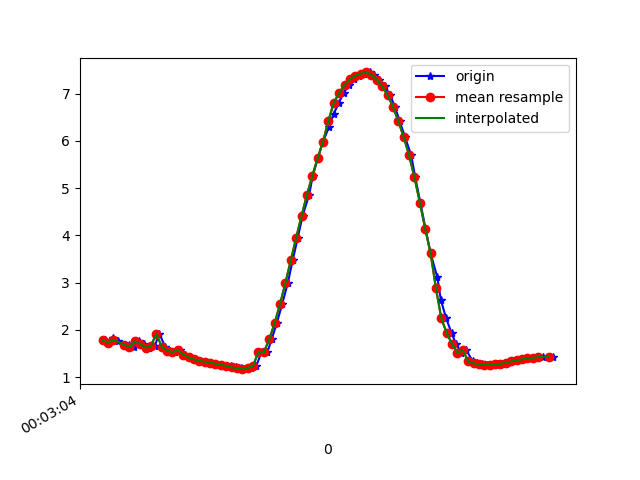

Data behind this chart, as committed beside it:
1617667384128, 363020767307835, 1.78328, -2.0058565, 9.42531
1617667384142, 363020786538605, 1.727, -2.02, 9.433
1617667384160, 363020805769375, 1.83, -2.075, 9.401
1617667384179, 363020825000145, 1.763, -2.048, 9.42
1617667384200, 363020844230915, 1.687, -2.172, 9.406
1617667384218, 363020863461685, 1.689, -2.154, 9.41
1617667384236, 363020882692455, 1.639, -2.174, 9.414
1617667384256, 363020901923225, 1.758, -2.187, 9.39
1617667384276, 363020921153995, 1.705, -2.142, 9.41
1617667384293, 363020940384765, 1.626, -2.256, 9.397
1617667384314, 363020959615535, 1.659, -2.22, 9.4
1617667384331, 363020978846305, 1.924, -1.985, 9.402
1617667384353, 363020998077075, 1.644, -2.304, 9.382
1617667384370, 363021017307845, 1.563, -2.276, 9.403
1617667384390, 363021036538615, 1.53, -2.43, 9.37
1617667384407, 363021055769385, 1.578, -2.412, 9.367
1617667384427, 363021075000155, 1.479, -2.396, 9.387
1617667384446, 363021094230925, 1.419, -2.565, 9.351
1617667384465, 363021113461695, 1.376, -2.563, 9.358
1617667384483, 363021132692465, 1.346, -2.567, 9.362
1617667384505, 363021151923235, 1.328, -2.561, 9.366
1617667384522, 363021171154005, 1.306, -2.558, 9.37
1617667384541, 363021190384775, 1.286, -2.557, 9.373
1617667384561, 363021209615545, 1.264, -2.56, 9.375
1617667384580, 363021228846315, 1.246, -2.562, 9.377
1617667384598, 363021248077085, 1.228, -2.56, 9.38
1617667384617, 363021267307855, 1.21, -2.552, 9.384
1617667384635, 363021286538625, 1.186, -2.541, 9.39
1617667384655, 363021305769395, 1.17, -2.513, 9.4
1617667384673, 363021325000165, 1.19, -2.433, 9.418
1617667384692, 363021344230935, 1.243, -2.3, 9.445
1617667384712, 363021363461705, 1.541, -2.065, 9.455
1617667384733, 363021382692475, 1.53, -2.065, 9.457
1617667384749, 363021401923245, 1.802, -1.961, 9.431
1617667384768, 363021421154015, 2.145, -1.813, 9.389
1617667384788, 363021440384785, 2.545, -1.633, 9.322
1617667384809, 363021459615555, 2.993, -1.473, 9.215
1617667384827, 363021478846325, 3.471, -1.362, 9.063
1617667384846, 363021498077095, 3.95, -1.275, 8.878
1617667384864, 363021517307865, 4.415, -1.161, 8.672
1617667384888, 363021536538635, 4.856, -0.9959, 8.454
1617667384902, 363021555769405, 5.262, -0.8044, 8.228
1617667384921, 363021575000175, 5.639, -0.6205, 7.991
1617667384940, 363021594230945, 5.986, -0.4464, 7.746
1617667384962, 363021613461715, 6.293, -0.2632, 7.508
1617667384979, 363021632692485, 6.564, -0.09115, 7.276
1617667384999, 363021651923255, 6.809, 0.07626, 7.047
1617667385017, 363021671154025, 7.018, 0.2501, 6.836
1617667385037, 363021690384795, 7.185, 0.4047, 6.653
1617667385054, 363021709615565, 7.304, 0.526, 6.513
1617667385074, 363021728846335, 7.383, 0.6283, 6.414
1617667385092, 363021748077105, 7.424, 0.3547, 6.388
1617667385115, 363021767307875, 7.45, 0.6998, 6.328
1617667385131, 363021786538645, 7.401, 0.7152, 6.383
1617667385150, 363021805769415, 7.299, 0.7466, 6.497
1617667385169, 363021825000185, 7.157, 0.7609, 6.652
1617667385190, 363021844230955, 6.969, 0.72, 6.853
1617667385207, 363021863461725, 6.726, 0.634, 7.099
1617667385225, 363021882692495, 6.424, 0.5066, 7.384
1617667385245, 363021901923265, 6.08, 0.3189, 7.68
1617667385268, 363021921154035, 5.696, 0.09998, 7.974
... 28 more rows
